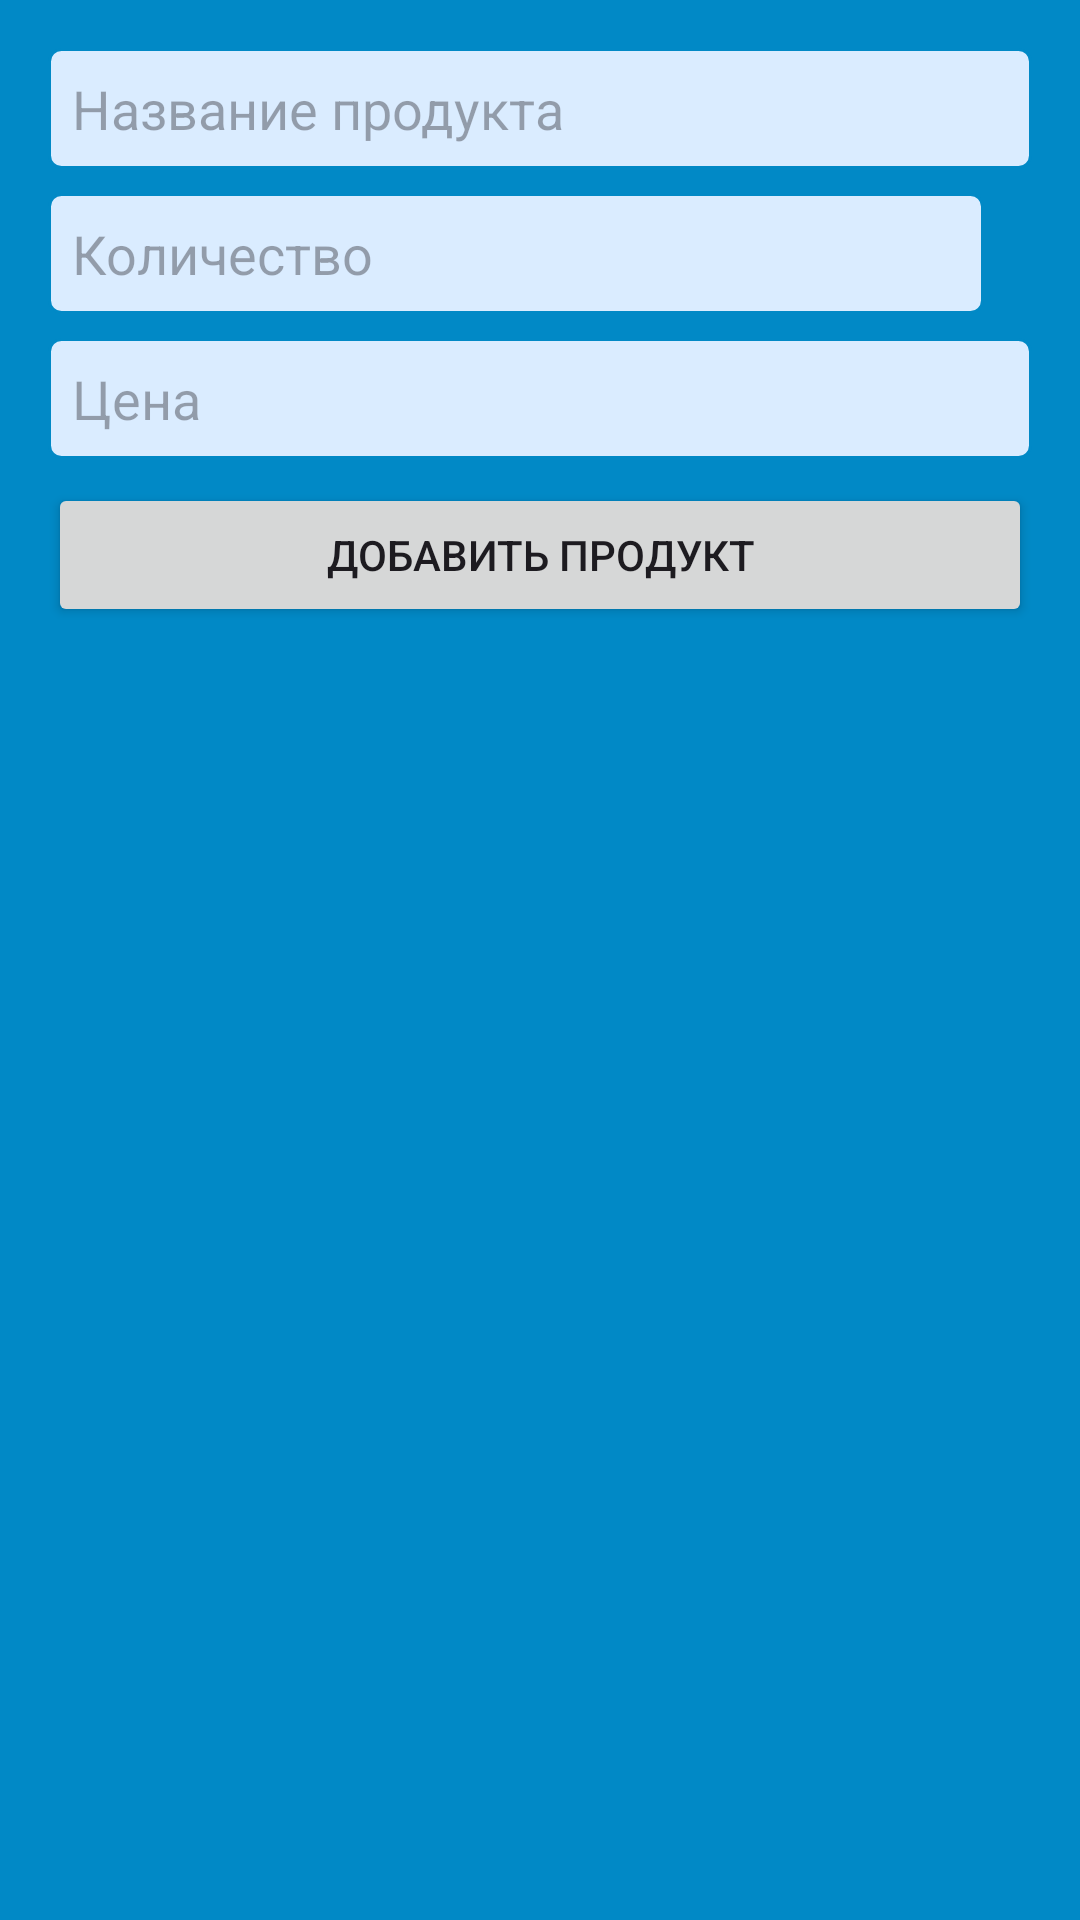

Produce the Android XML layout that renders to this screen, including the resource entries it uses.
<!-- AndroidManifest.xml: application theme Theme.ShoppingListApplication -->
<!-- res/layout/activity_product_list.xml -->
<LinearLayout xmlns:android="http://schemas.android.com/apk/res/android"
    xmlns:tools="http://schemas.android.com/tools"
    android:layout_width="match_parent"
    android:layout_height="match_parent"
    android:orientation="vertical"
    android:padding="16dp"
    android:background="@color/blue_2"
    tools:context=".ProductListActivity">

    <EditText
        android:id="@+id/editTextProductName"
        android:layout_width="match_parent"
        android:layout_height="wrap_content"
        android:hint="@string/tvhName"
        android:background="@drawable/edit_text_background"
        android:padding="8dp" />

    <LinearLayout
        android:layout_width="match_parent"
        android:layout_height="wrap_content"
        android:orientation="horizontal"
        android:layout_marginTop="8dp">

        <EditText
            android:id="@+id/editTextProductQuantity"
            android:layout_width="0dp"
            android:layout_height="wrap_content"
            android:layout_weight="1"
            android:hint="@string/tvhQuantity"
            android:inputType="numberDecimal"
            android:background="@drawable/edit_text_background"
            android:padding="8dp" />

        <Spinner
            android:id="@+id/spinnerUnit"
            android:layout_width="wrap_content"
            android:layout_height="35dp"
            android:background="@drawable/edit_text_background"
            android:layout_marginStart="8dp"
            android:layout_marginEnd="8dp" />
    </LinearLayout>

    <EditText
        android:id="@+id/editTextProductPrice"
        android:layout_width="match_parent"
        android:layout_height="wrap_content"
        android:layout_marginTop="8dp"
        android:hint="@string/tvhPrice"
        android:inputType="numberDecimal"
        android:background="@drawable/edit_text_background"
        android:padding="8dp" />

    <Button
        android:id="@+id/buttonAddProduct"
        android:layout_width="match_parent"
        android:layout_height="wrap_content"
        android:layout_marginTop="8dp"
        android:text="@string/btnAddProduct"
        style="?attr/buttonStyle" />

    <androidx.recyclerview.widget.RecyclerView
        android:id="@+id/recyclerViewProducts"
        android:layout_width="match_parent"
        android:layout_height="0dp"
        android:layout_weight="1"
        android:paddingTop="8dp" />
</LinearLayout>
<!-- resources referenced by this layout -->
<resources>
  <color name="blue_2">#0189C6</color>
  <!-- drawable edit_text_background (drawable) -->
  <shape xmlns:android="http://schemas.android.com/apk/res/android">
      <solid android:color="@color/pang" />
      <corners android:radius="4dp" />
      <stroke
          android:width="1dp"
          android:color="@color/blue_2" />
  </shape>
  <string name="btnAddProduct">Добавить продукт</string>
  <string name="tvhName">Название продукта</string>
  <string name="tvhPrice">Цена</string>
  <string name="tvhQuantity">Количество</string>
  <style name="Theme.ShoppingListApplication" parent="Base.Theme.ShoppingListApplication" />
  <color name="pang">#DAECFF</color>
  <style name="Base.Theme.ShoppingListApplication" parent="Theme.Material3.DayNight.NoActionBar">
          <item name="colorPrimary">@color/blue_1</item>
          <item name="colorPrimaryDark">@color/blue_2</item>
          <item name="colorAccent">@color/blue_1</item>
      </style>
  <color name="blue_1">#03A9F4</color>
</resources>
